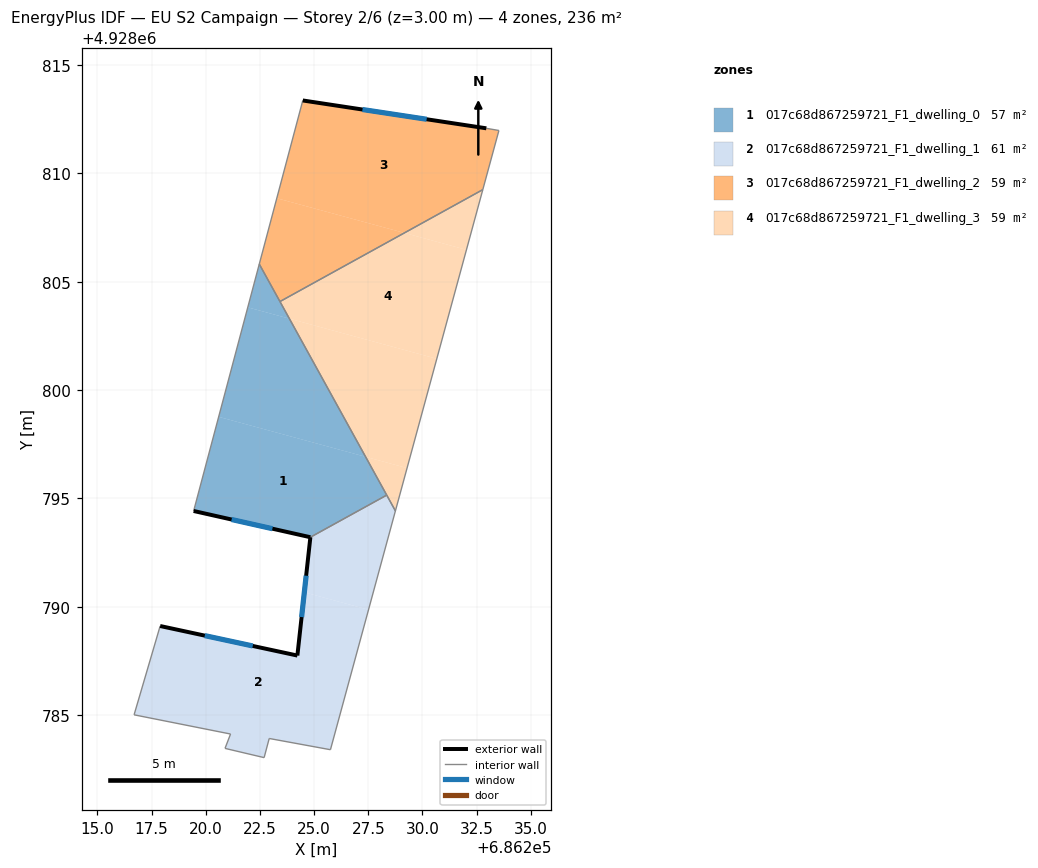
=== STOREY PLAN SPEC (per zone: floor XY polygon, exterior-wall plan segments, windows/doors) ===
zone 1: 017c68d867259721_F1_dwelling_0  (57.0 m²)
  floor: (686227.38, 4928796.92) (686228.35, 4928795.15) (686224.83, 4928793.21) (686219.44, 4928794.42) (686220.60, 4928798.77)
  floor: (686223.86, 4928803.30) (686227.38, 4928796.92) (686220.60, 4928798.77) (686221.94, 4928803.82)
  floor: (686222.47, 4928805.81) (686223.86, 4928803.30) (686221.94, 4928803.82)
  exterior wall: (686219.44, 4928794.42) – (686224.83, 4928793.21)  [5.5 m]
    window: (686221.19, 4928794.03) – (686223.08, 4928793.60)  [2.0 m²]
  interior walls: 4
zone 2: 017c68d867259721_F1_dwelling_1  (60.9 m²)
  floor: (686227.51, 4928789.86) (686225.76, 4928783.41) (686222.93, 4928783.92) (686222.69, 4928783.04) (686220.89, 4928783.47) (686221.15, 4928784.13) (686216.69, 4928785.01) (686217.90, 4928789.11) (686224.23, 4928787.75) (686224.55, 4928790.67)
  floor: (686228.35, 4928795.15) (686228.75, 4928794.42) (686227.51, 4928789.86) (686224.55, 4928790.67) (686224.83, 4928793.21)
  exterior wall: (686224.23, 4928787.75) – (686217.90, 4928789.11)  [6.5 m]
    window: (686222.17, 4928788.19) – (686219.96, 4928788.67)  [2.4 m²]
  exterior wall: (686224.83, 4928793.21) – (686224.23, 4928787.75)  [5.5 m]
    window: (686224.63, 4928791.43) – (686224.42, 4928789.53)  [2.0 m²]
  interior walls: 9
zone 3: 017c68d867259721_F1_dwelling_2  (59.0 m²)
  floor: (686233.53, 4928811.98) (686232.79, 4928809.25) (686229.17, 4928807.25) (686223.28, 4928808.85) (686224.48, 4928813.36) (686232.95, 4928812.08)
  floor: (686229.17, 4928807.25) (686223.43, 4928804.08) (686222.47, 4928805.81) (686223.28, 4928808.85)
  exterior wall: (686232.95, 4928812.08) – (686224.48, 4928813.36)  [8.6 m]
    window: (686230.19, 4928812.50) – (686227.23, 4928812.95)  [3.1 m²]
  interior walls: 5
zone 4: 017c68d867259721_F1_dwelling_3  (59.0 m²)
  floor: (686232.03, 4928806.47) (686230.66, 4928801.45) (686223.86, 4928803.30) (686223.43, 4928804.08) (686229.17, 4928807.25)
  floor: (686230.66, 4928801.45) (686229.29, 4928796.40) (686227.38, 4928796.92) (686223.86, 4928803.30)
  floor: (686232.79, 4928809.25) (686232.03, 4928806.47) (686229.17, 4928807.25)
  floor: (686229.29, 4928796.40) (686228.75, 4928794.42) (686227.38, 4928796.92)
  interior walls: 4

=== DERIVED (storey summary) ===
Building: EU S2 Campaign
Storey: 2 of 6  (floor level z = 3.00 m)
Storey gross floor area: 235.9 m²
Zones on this storey: 4
  - 017c68d867259721_F1_dwelling_0: floor 57.0 m²; exterior wall 5.5 m (16.6 m²); 1 window(s) 2.0 m²; WWR 12.2%
  - 017c68d867259721_F1_dwelling_1: floor 60.9 m²; exterior wall 12.0 m (35.9 m²); 2 window(s) 4.4 m²; WWR 12.2%
  - 017c68d867259721_F1_dwelling_2: floor 59.0 m²; exterior wall 8.6 m (25.7 m²); 1 window(s) 3.1 m²; WWR 12.2%
  - 017c68d867259721_F1_dwelling_3: floor 59.0 m²
Zone adjacency (shared interzone walls):
  - 017c68d867259721_F1_dwelling_0 ↔ 017c68d867259721_F1_dwelling_1
  - 017c68d867259721_F1_dwelling_0 ↔ 017c68d867259721_F1_dwelling_2
  - 017c68d867259721_F1_dwelling_0 ↔ 017c68d867259721_F1_dwelling_3
  - 017c68d867259721_F1_dwelling_1 ↔ 017c68d867259721_F1_dwelling_3
  - 017c68d867259721_F1_dwelling_2 ↔ 017c68d867259721_F1_dwelling_3